Image classification data set "mnist" (bosonlee/arrow-detector on GitHub). Class labels (3): left, right, straight.

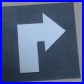
Label: right

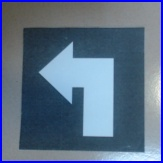
Label: left

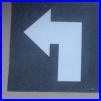
Label: left

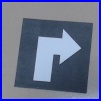
Label: right

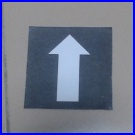
Label: straight

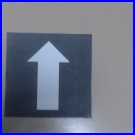
Label: straight
